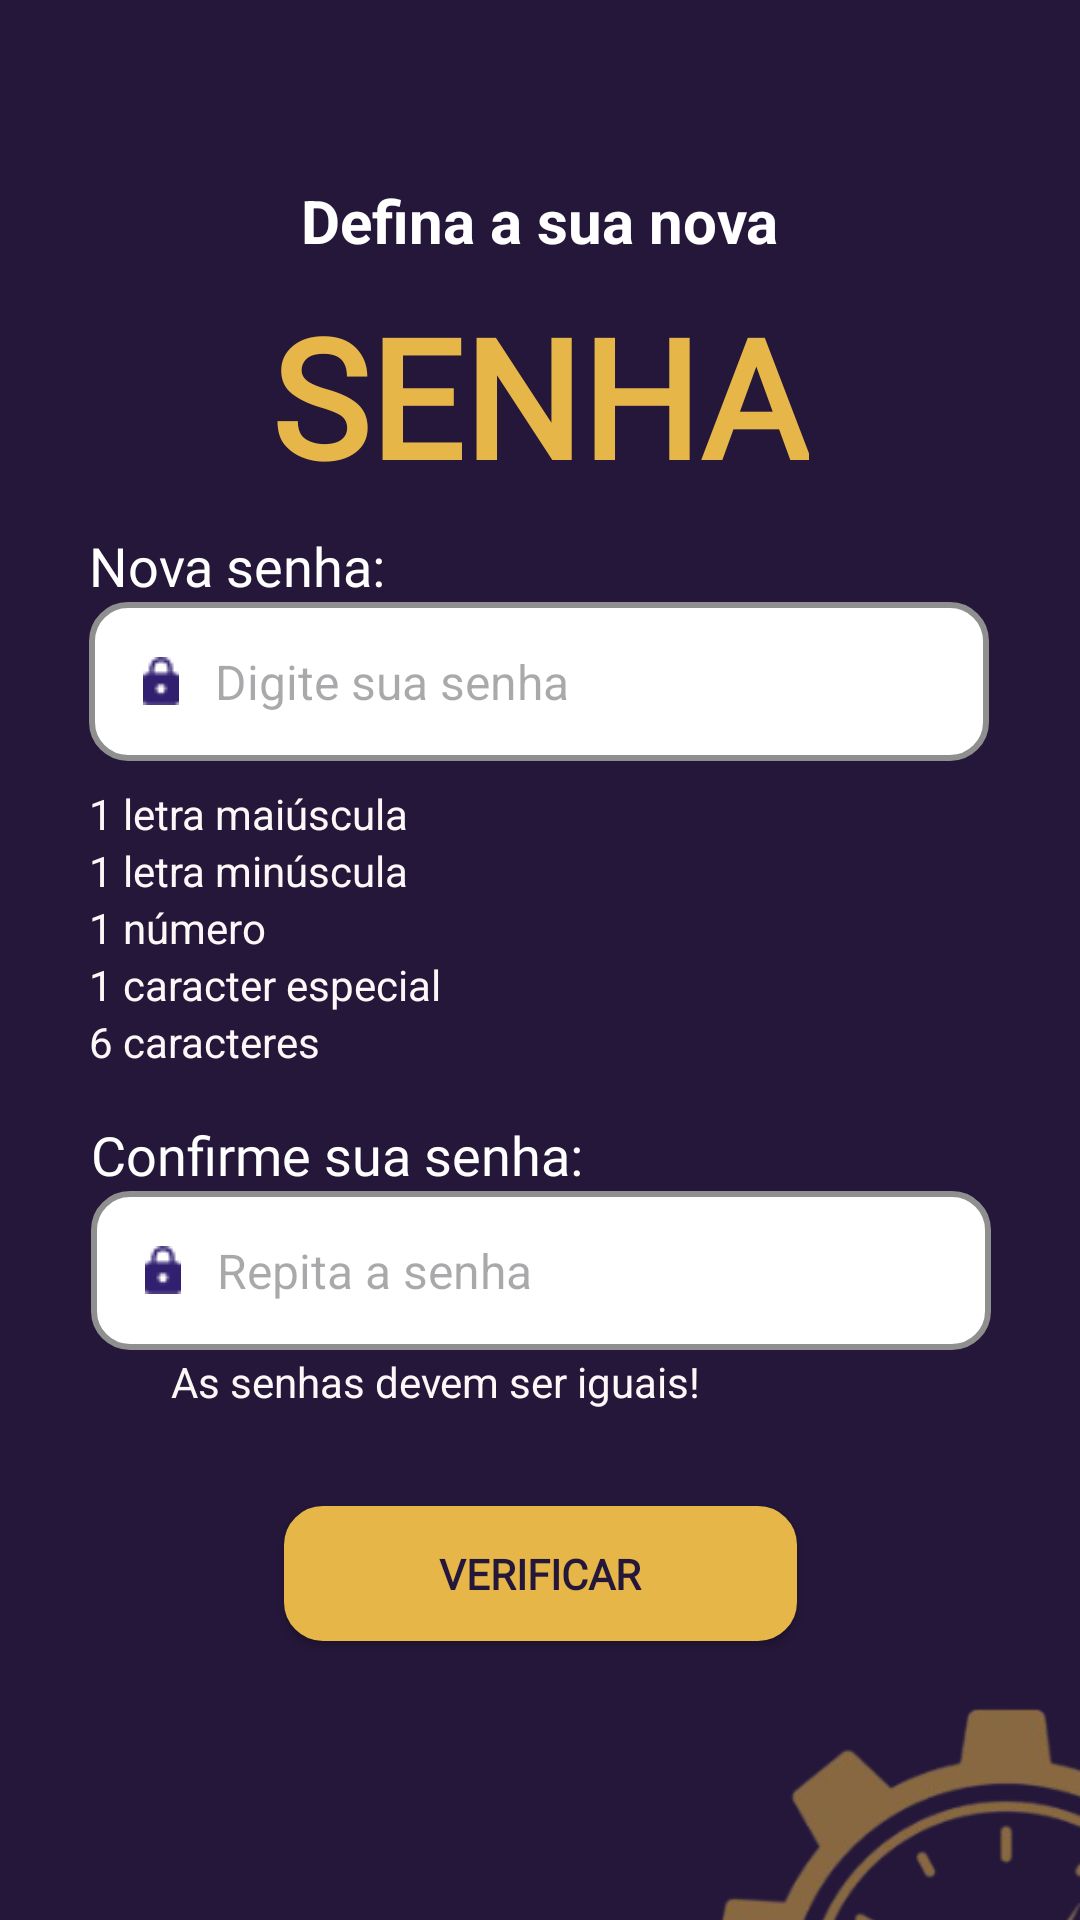

This screen was rendered from an Android layout file. Write that file and the resources it references.
<!-- AndroidManifest.xml: application theme Theme.KronosProjeto -->
<!-- res/layout/fragment_user_password_redefinition.xml -->
<FrameLayout xmlns:android="http://schemas.android.com/apk/res/android"
    xmlns:app="http://schemas.android.com/apk/res-auto"
    xmlns:tools="http://schemas.android.com/tools"
    android:layout_width="match_parent"
    android:layout_height="match_parent">

    <androidx.constraintlayout.widget.ConstraintLayout
        android:id="@+id/main"
        android:layout_width="match_parent"
        android:layout_height="match_parent"
        android:background="#25173A"
        tools:context=".MainActivity">

        <TextView
            android:id="@+id/welcomeText"
            android:layout_width="wrap_content"
            android:layout_height="wrap_content"
            android:layout_marginTop="60dp"
            android:text="Defina a sua nova"
            android:textColor="#FFFFFF"
            android:textSize="20sp"
            android:textStyle="bold"
            app:layout_constraintTop_toTopOf="parent"
            app:layout_constraintStart_toStartOf="parent"
            app:layout_constraintEnd_toEndOf="parent" />

        <TextView
            android:id="@+id/textView2"
            android:layout_width="wrap_content"
            android:layout_height="wrap_content"
            android:layout_marginTop="8dp"
            android:fontFamily="@font/cinzel"
            android:text="SENHA"
            android:textColor="#E6B648"
            android:textSize="55sp"
            android:textStyle="bold"
            app:layout_constraintTop_toBottomOf="@id/welcomeText"
            app:layout_constraintStart_toStartOf="parent"
            app:layout_constraintEnd_toEndOf="parent" />

        <TextView
            android:id="@+id/txtPasword"
            android:layout_width="wrap_content"
            android:layout_height="wrap_content"
            android:layout_marginTop="8dp"
            android:fontFamily="@font/anekodia"
            android:text="Nova senha:"
            android:textColor="#FFFFFF"
            android:textSize="18sp"
            app:layout_constraintEnd_toEndOf="@+id/passwordInput"
            app:layout_constraintHorizontal_bias="0.0"
            app:layout_constraintStart_toStartOf="@+id/passwordInput"
            app:layout_constraintTop_toBottomOf="@id/textView2" />

        <EditText
            android:id="@+id/passwordInput"
            android:layout_width="300dp"
            android:layout_height="53dp"
            android:background="@drawable/background_input"
            android:drawableStart="@drawable/padlock_icon"
            android:drawablePadding="12dp"
            android:hint="Digite sua senha"
            android:inputType="textPassword"
            android:paddingStart="18dp"
            android:textColor="@android:color/black"
            android:textSize="16sp"
            app:layout_constraintEnd_toEndOf="parent"
            app:layout_constraintHorizontal_bias="0.495"
            app:layout_constraintStart_toStartOf="parent"
            app:layout_constraintTop_toBottomOf="@id/txtPasword" />

        <TextView
            android:id="@+id/txtCapital"
            android:layout_width="wrap_content"
            android:layout_height="wrap_content"
            android:layout_marginTop="8dp"
            android:text="1 letra maiúscula"
            android:textColor="#FDF8F8"
            app:layout_constraintStart_toStartOf="@id/passwordInput"
            app:layout_constraintTop_toBottomOf="@id/passwordInput" />

        <TextView
            android:id="@+id/txtOneLower"
            android:layout_width="wrap_content"
            android:layout_height="wrap_content"
            android:text="1 letra minúscula"
            android:textColor="#FDF8F8"
            app:layout_constraintTop_toBottomOf="@id/txtCapital"
            app:layout_constraintStart_toStartOf="@id/passwordInput" />

        <TextView
            android:id="@+id/txtOneNumber"
            android:layout_width="wrap_content"
            android:layout_height="wrap_content"
            android:text="1 número"
            android:textColor="#FDF8F8"
            app:layout_constraintTop_toBottomOf="@id/txtOneLower"
            app:layout_constraintStart_toStartOf="@id/passwordInput" />

        <TextView
            android:id="@+id/txtEspecialCaracter"
            android:layout_width="wrap_content"
            android:layout_height="wrap_content"
            android:text="1 caracter especial"
            android:textColor="#FDF8F8"
            app:layout_constraintTop_toBottomOf="@id/txtOneNumber"
            app:layout_constraintStart_toStartOf="@id/passwordInput" />

        <TextView
            android:id="@+id/txtLen"
            android:layout_width="wrap_content"
            android:layout_height="wrap_content"
            android:text="6 caracteres"
            android:textColor="#FDF8F8"
            app:layout_constraintTop_toBottomOf="@id/txtEspecialCaracter"
            app:layout_constraintStart_toStartOf="@id/passwordInput" />

        <TextView
            android:id="@+id/txtPasswordEquals"
            android:layout_width="wrap_content"
            android:layout_height="wrap_content"
            android:layout_marginStart="57dp"
            android:layout_marginTop="1dp"
            android:layout_marginEnd="176dp"
            android:text="As senhas devem ser iguais!"
            android:textColor="#FDF8F8"
            app:layout_constraintEnd_toEndOf="parent"
            app:layout_constraintHorizontal_bias="0.0"
            app:layout_constraintStart_toStartOf="parent"
            app:layout_constraintTop_toBottomOf="@+id/passwordInputRepeat" />

        <TextView
            android:id="@+id/txtPasword2"
            android:layout_width="wrap_content"
            android:layout_height="wrap_content"
            android:layout_marginTop="16dp"
            android:fontFamily="@font/anekodia"
            android:text="Confirme sua senha:"
            android:textColor="#FFFFFF"
            android:textSize="18sp"
            app:layout_constraintEnd_toEndOf="@+id/passwordInputRepeat"
            app:layout_constraintHorizontal_bias="0.0"
            app:layout_constraintStart_toStartOf="@+id/passwordInputRepeat"
            app:layout_constraintTop_toBottomOf="@id/txtLen" />

        <EditText
            android:id="@+id/passwordInputRepeat"
            android:layout_width="300dp"
            android:layout_height="53dp"
            android:background="@drawable/background_input"
            android:drawableStart="@drawable/padlock_icon"
            android:drawablePadding="12dp"
            android:hint="Repita a senha"
            android:inputType="textPassword"
            android:paddingStart="18dp"
            android:textColor="@android:color/black"
            android:textSize="16sp"
            app:layout_constraintEnd_toEndOf="parent"
            app:layout_constraintHorizontal_bias="0.504"
            app:layout_constraintStart_toStartOf="parent"
            app:layout_constraintTop_toBottomOf="@id/txtPasword2" />

        <androidx.appcompat.widget.AppCompatButton
            android:id="@+id/loginButton"
            android:layout_width="171dp"
            android:layout_height="45dp"
            android:layout_marginTop="52dp"
            android:background="@drawable/button_shape"
            android:fontFamily="@font/anekodia"
            android:text="VERIFICAR"
            android:textColor="#25173A"
            android:textStyle="bold"
            app:layout_constraintEnd_toEndOf="parent"
            app:layout_constraintStart_toStartOf="parent"
            app:layout_constraintTop_toBottomOf="@id/passwordInputRepeat" />

        <ImageView
            android:id="@+id/imageView3"
            android:layout_width="202dp"
            android:layout_height="313dp"
            android:layout_marginTop="8dp"
            app:layout_constraintEnd_toEndOf="parent"
            app:layout_constraintHorizontal_bias="1.0"
            app:layout_constraintStart_toStartOf="parent"
            app:layout_constraintTop_toBottomOf="@id/loginButton"
            app:srcCompat="@drawable/img_login_gear" />

    </androidx.constraintlayout.widget.ConstraintLayout>
</FrameLayout>
<!-- resources referenced by this layout -->
<resources>
  <!-- drawable background_input (drawable) -->
  <shape xmlns:android="http://schemas.android.com/apk/res/android"
      android:shape="rectangle">
  
      <solid android:color="#FFFFFF" />
  
      <stroke
  
          android:width="2dp"
          android:color="#8F8F8F" />
  
      <corners android:radius="12dp" />
  </shape>
  <!-- drawable button_shape (drawable) -->
  <shape xmlns:android="http://schemas.android.com/apk/res/android"
      android:shape="rectangle">
  
      <solid android:color="#E6B648" />
  
      <stroke
          android:width="2dp"
          android:color="#E6B648" />
  
      <corners android:radius="12dp" />
  
      <padding
          android:left="12dp"
          android:top="8dp"
          android:right="12dp"
          android:bottom="8dp" />
  </shape>
  <!-- drawable img_login_gear: png bitmap (drawable, 66008 bytes) -->
  <!-- drawable padlock_icon: png bitmap (drawable, 329 bytes) -->
  <style name="Theme.KronosProjeto" parent="Theme.MaterialComponents.DayNight.NoActionBar">
          
          <item name="colorPrimary">@color/purple_500</item>
          <item name="colorPrimaryVariant">@color/purple_700</item>
          <item name="colorOnPrimary">@color/white</item>
          
          <item name="colorSecondary">@color/teal_200</item>
          <item name="colorSecondaryVariant">@color/teal_700</item>
          <item name="colorOnSecondary">@color/black</item>
          
          <item name="android:statusBarColor">?attr/colorPrimaryVariant</item>
          
      </style>
  <color name="purple_500">#FF6200EE</color>
  <color name="purple_700">#FF3700B3</color>
  <color name="white">#FFFFFFFF</color>
  <color name="teal_200">#FF03DAC5</color>
  <color name="teal_700">#FF018786</color>
  <color name="black">#FF000000</color>
</resources>
